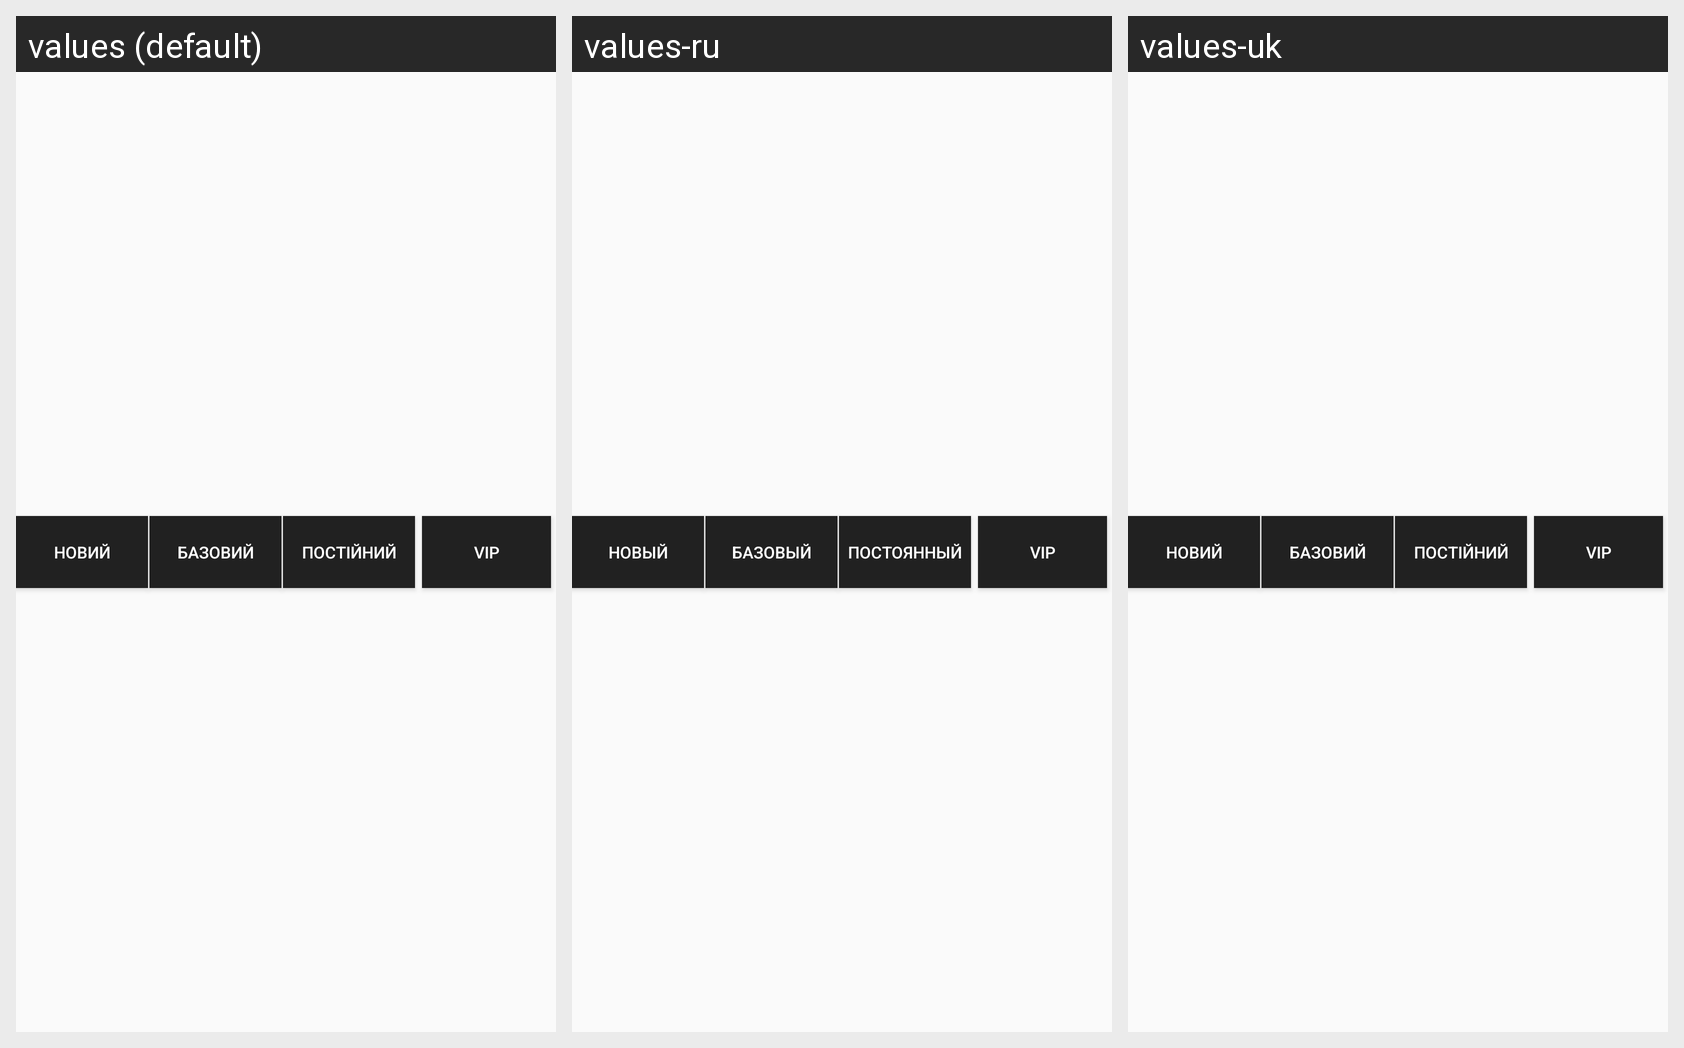

For this localized Android screen grid, give each drawn string resource with its value in every locale shown.
Android screen res/layout/client_status_button_group.xml rendered under 3 locales, left to right: values (default), values-ru, values-uk. Device: Nexus 5 (rendered at 1080×1920; each locale shown at half size, 540×960, under a caption strip naming it); theme AppTheme.
Strings drawn on this screen, with the default value and each locale's value (text and hints the layout hard-codes, and strings that could not be matched under every locale, appear in the picture but are not listed):

new_client
  values: Новий
  values-ru: Новый
  values-uk: Новий

base_client
  values: Базовий
  values-ru: Базовый
  values-uk: Базовий

constant_client
  values: Постійний
  values-ru: Постоянный
  values-uk: Постійний

vip_client
  values: VIP
  values-ru: VIP
  values-uk: VIP
